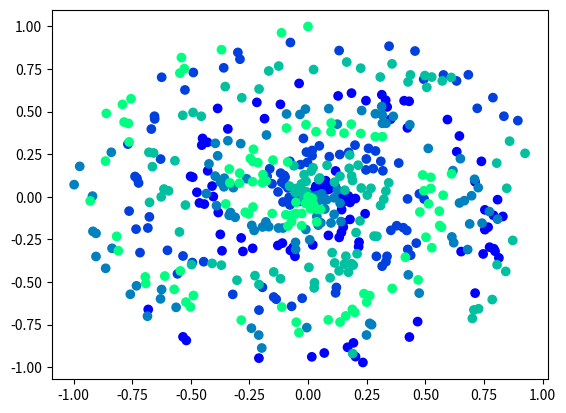

Python code for this plot:
import numpy as np

#https://cs231n.github.io/neural-networks-case-study/

def spiral_data(points, classes):
    X = np.zeros((points*classes, 2))  # each feature set has 2 features
    y = np.zeros(points*classes, dtype='uint8')
    for class_number in range(classes):
        ix = range(points*class_number, points*(class_number+1))
        r = np.linspace(0.0, 1, points)  # radius
        t = np.linspace(class_number*4, (class_number+1)*4, points) + np.random.randn(points)*0.2
        X[ix] = np.c_[r*np.sin(t*2.5), r*np.cos(t*2.5)]
        y[ix] = class_number
    return X, y

import matplotlib.pyplot as plt
print("here")
X, y = spiral_data(100,5) #100 feature sets

# plt.scatter(X[:,0], X[:,1])
# plt.show()

plt.scatter(X[:,0], X[:,1], c=y, cmap="winter")
plt.show()